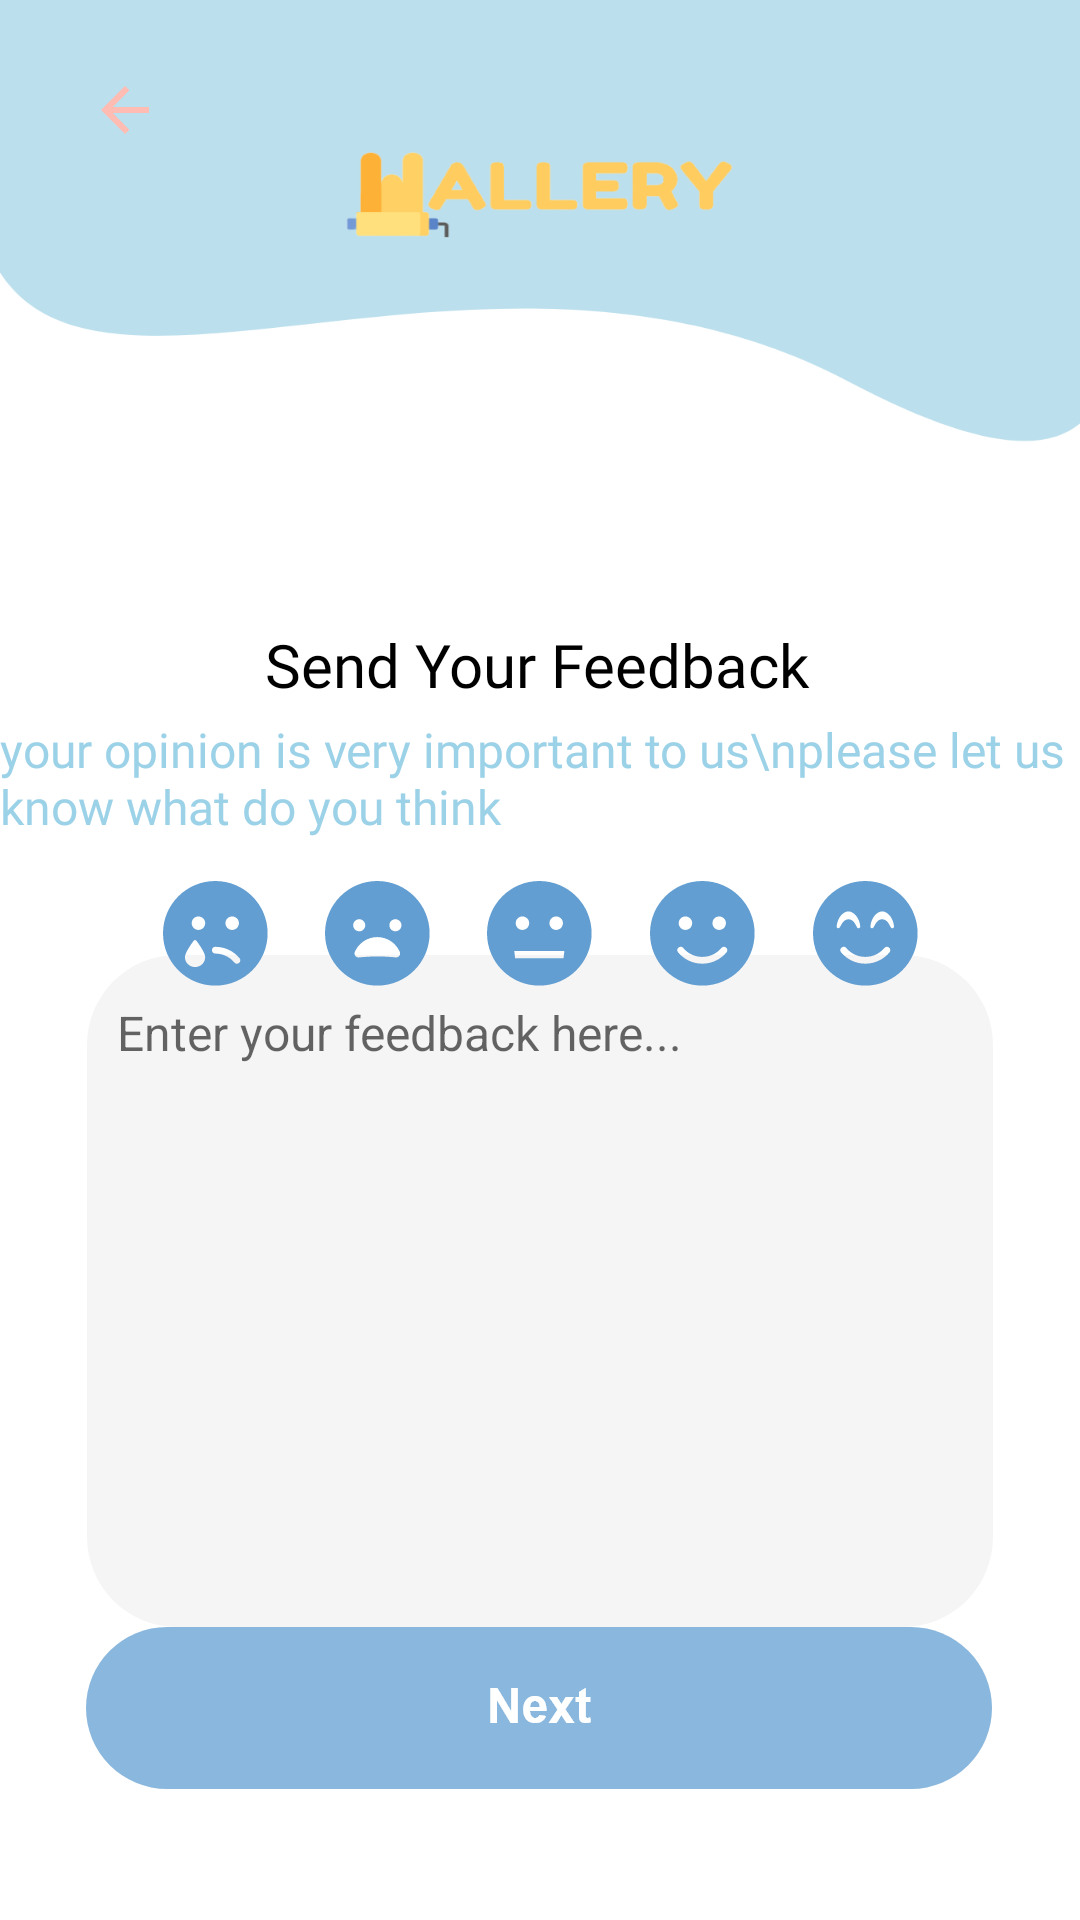

Write the Android layout XML for this screen, with the resource values it uses.
<!-- AndroidManifest.xml: application theme Theme.Wallery -->
<!-- res/layout/fragment_feedback_page.xml -->
<?xml version="1.0" encoding="utf-8"?>
<layout xmlns:android="http://schemas.android.com/apk/res/android"
    xmlns:app="http://schemas.android.com/apk/res-auto"
    xmlns:tools="http://schemas.android.com/tools">

    <androidx.constraintlayout.widget.ConstraintLayout
        android:layout_width="match_parent"
        android:layout_height="match_parent"
        android:background="@drawable/feedback_page_background"
        tools:context=".FeedbackPage">

        <ImageButton
            android:id="@+id/back_btn_feedbackPage"
            android:layout_width="51dp"
            android:layout_height="41dp"
            android:layout_marginStart="16dp"
            android:layout_marginTop="16dp"
            android:background="@android:color/transparent"
            app:layout_constraintStart_toStartOf="parent"
            app:layout_constraintTop_toTopOf="parent"
            app:srcCompat="@drawable/back_btn_pink" />

        <TextView
            android:id="@+id/send_your_feedback"
            android:layout_width="wrap_content"
            android:layout_height="wrap_content"
            android:layout_marginTop="208dp"
            android:fontFamily="@font/arial"
            android:text="@string/send_your_feedback"
            android:textColor="@color/black"
            android:textSize="20dp"
            app:layout_constraintEnd_toEndOf="parent"
            app:layout_constraintHorizontal_bias="0.495"
            app:layout_constraintStart_toStartOf="parent"
            app:layout_constraintTop_toTopOf="parent" />

        <TextView
            android:id="@+id/your_opinion"
            android:layout_width="wrap_content"
            android:layout_height="wrap_content"
            android:layout_marginTop="4dp"
            android:fontFamily="@font/arial"
            android:text="your opinion is very important to us\nplease let us know what do you think"
            android:textColor="@color/light_blue"
            android:textSize="16dp"
            app:layout_constraintEnd_toEndOf="parent"
            app:layout_constraintHorizontal_bias="0.49"
            app:layout_constraintStart_toStartOf="parent"
            app:layout_constraintTop_toBottomOf="@+id/send_your_feedback" />

        <EditText
            android:id="@+id/feedback_description"
            android:layout_width="wrap_content"
            android:layout_height="wrap_content"
            android:layout_marginTop="8dp"
            android:background="@drawable/text_backgorund"
            android:ems="10"
            android:gravity="start|top"
            android:hint="Enter your feedback here..."
            android:inputType="textMultiLine"
            android:paddingLeft="10dp"
            android:paddingTop="15dp"
            android:textSize="16dp"
            app:layout_constraintBottom_toTopOf="@+id/next_btn_feedbackPage"
            app:layout_constraintEnd_toEndOf="parent"
            app:layout_constraintHorizontal_bias="0.5"
            app:layout_constraintStart_toStartOf="parent"
            app:layout_constraintTop_toBottomOf="@+id/linearLayout"
            app:layout_constraintVertical_bias="0.183" />

        <ImageButton
            android:id="@+id/next_btn_feedbackPage"
            android:layout_width="wrap_content"
            android:layout_height="wrap_content"
            android:layout_marginBottom="72dp"
            android:background="@android:color/transparent"
            app:layout_constraintBottom_toBottomOf="parent"
            app:layout_constraintEnd_toEndOf="parent"
            app:layout_constraintHorizontal_bias="0.494"
            app:layout_constraintStart_toStartOf="parent"
            app:layout_constraintTop_toBottomOf="@+id/feedback_description"
            app:srcCompat="@drawable/next_btn" />

        <LinearLayout
            android:id="@+id/linearLayout"
            android:layout_width="291dp"
            android:layout_height="wrap_content"
            android:layout_marginTop="4dp"
            android:orientation="horizontal"
            android:padding="10dp"
            app:layout_constraintEnd_toEndOf="parent"
            app:layout_constraintStart_toStartOf="parent"
            app:layout_constraintTop_toBottomOf="@+id/your_opinion">

            <ImageButton
                android:id="@+id/verybad_btn"
                android:layout_width="wrap_content"
                android:layout_height="wrap_content"
                android:layout_weight="1"
                android:background="@android:color/transparent"
                app:srcCompat="@drawable/sad_icon" />

            <ImageButton
                android:id="@+id/bad_btn"
                android:layout_width="wrap_content"
                android:layout_height="wrap_content"
                android:layout_weight="1"
                android:background="@android:color/transparent"
                app:srcCompat="@drawable/verybad_icon" />

            <ImageButton
                android:id="@+id/notbad_btn"
                android:layout_width="wrap_content"
                android:layout_height="wrap_content"
                android:layout_weight="1"
                android:background="@android:color/transparent"
                app:srcCompat="@drawable/notbad_icon" />

            <ImageButton
                android:id="@+id/happy_btn"
                android:layout_width="wrap_content"
                android:layout_height="wrap_content"
                android:layout_weight="1"
                android:background="@android:color/transparent"
                app:srcCompat="@drawable/happy_icon" />

            <ImageButton
                android:id="@+id/veryhappy_btn"
                android:layout_width="wrap_content"
                android:layout_height="wrap_content"
                android:layout_weight="1"
                android:background="@android:color/transparent"
                app:srcCompat="@drawable/veryhappy_icon" />

        </LinearLayout>

    </androidx.constraintlayout.widget.ConstraintLayout>
</layout>
<!-- resources referenced by this layout -->
<resources>
  <color name="black">#FF000000</color>
  <color name="light_blue">#9CD2E8</color>
  <!-- drawable back_btn_pink: png bitmap (drawable-hdpi, 292 bytes) -->
  <!-- drawable feedback_page_background: png bitmap (drawable-hdpi, 26742 bytes) -->
  <!-- drawable happy_icon: png bitmap (drawable-hdpi, 1314 bytes) -->
  <!-- drawable next_btn: png bitmap (drawable-hdpi, 3825 bytes) -->
  <!-- drawable notbad_icon: png bitmap (drawable-hdpi, 1162 bytes) -->
  <!-- drawable sad_icon: png bitmap (drawable-hdpi, 1353 bytes) -->
  <!-- drawable text_backgorund: png bitmap (drawable-hdpi, 5853 bytes) -->
  <!-- drawable verybad_icon: png bitmap (drawable-hdpi, 1263 bytes) -->
  <!-- drawable veryhappy_icon: png bitmap (drawable-hdpi, 1409 bytes) -->
  <string name="send_your_feedback">Send Your Feedback</string>
  <style name="Theme.Wallery" parent="Theme.MaterialComponents.DayNight.NoActionBar">
          
          <item name="colorPrimary">@color/light_blue</item>
          <item name="colorPrimaryVariant">@color/light_blue</item>
          <item name="colorOnPrimary">@color/white</item>
          
          <item name="colorSecondary">@color/teal_200</item>
          <item name="colorSecondaryVariant">@color/teal_700</item>
          <item name="colorOnSecondary">@color/black</item>
          
          <item name="android:statusBarColor" tools:targetApi="l">?attr/colorPrimaryVariant</item>
          
          <item name="android:itemTextAppearance">@style/TextFont</item>
          <item name="android:itemBackground">#FFD7D0</item>
      </style>
  <color name="white">#FFFFFFFF</color>
  <color name="teal_200">#FF03DAC5</color>
  <color name="teal_700">#FF018786</color>
  <style name="TextFont" parent="@android:style/TextAppearance.Widget.IconMenu.Item">
          <item name="android:textColor">#93B0D0</item>
          <item name="android:textSize">20dp</item>
          <item name="iconSize">5sp</item>
          <item name="fontFamily">@font/fredoka</item>
      </style>
</resources>
